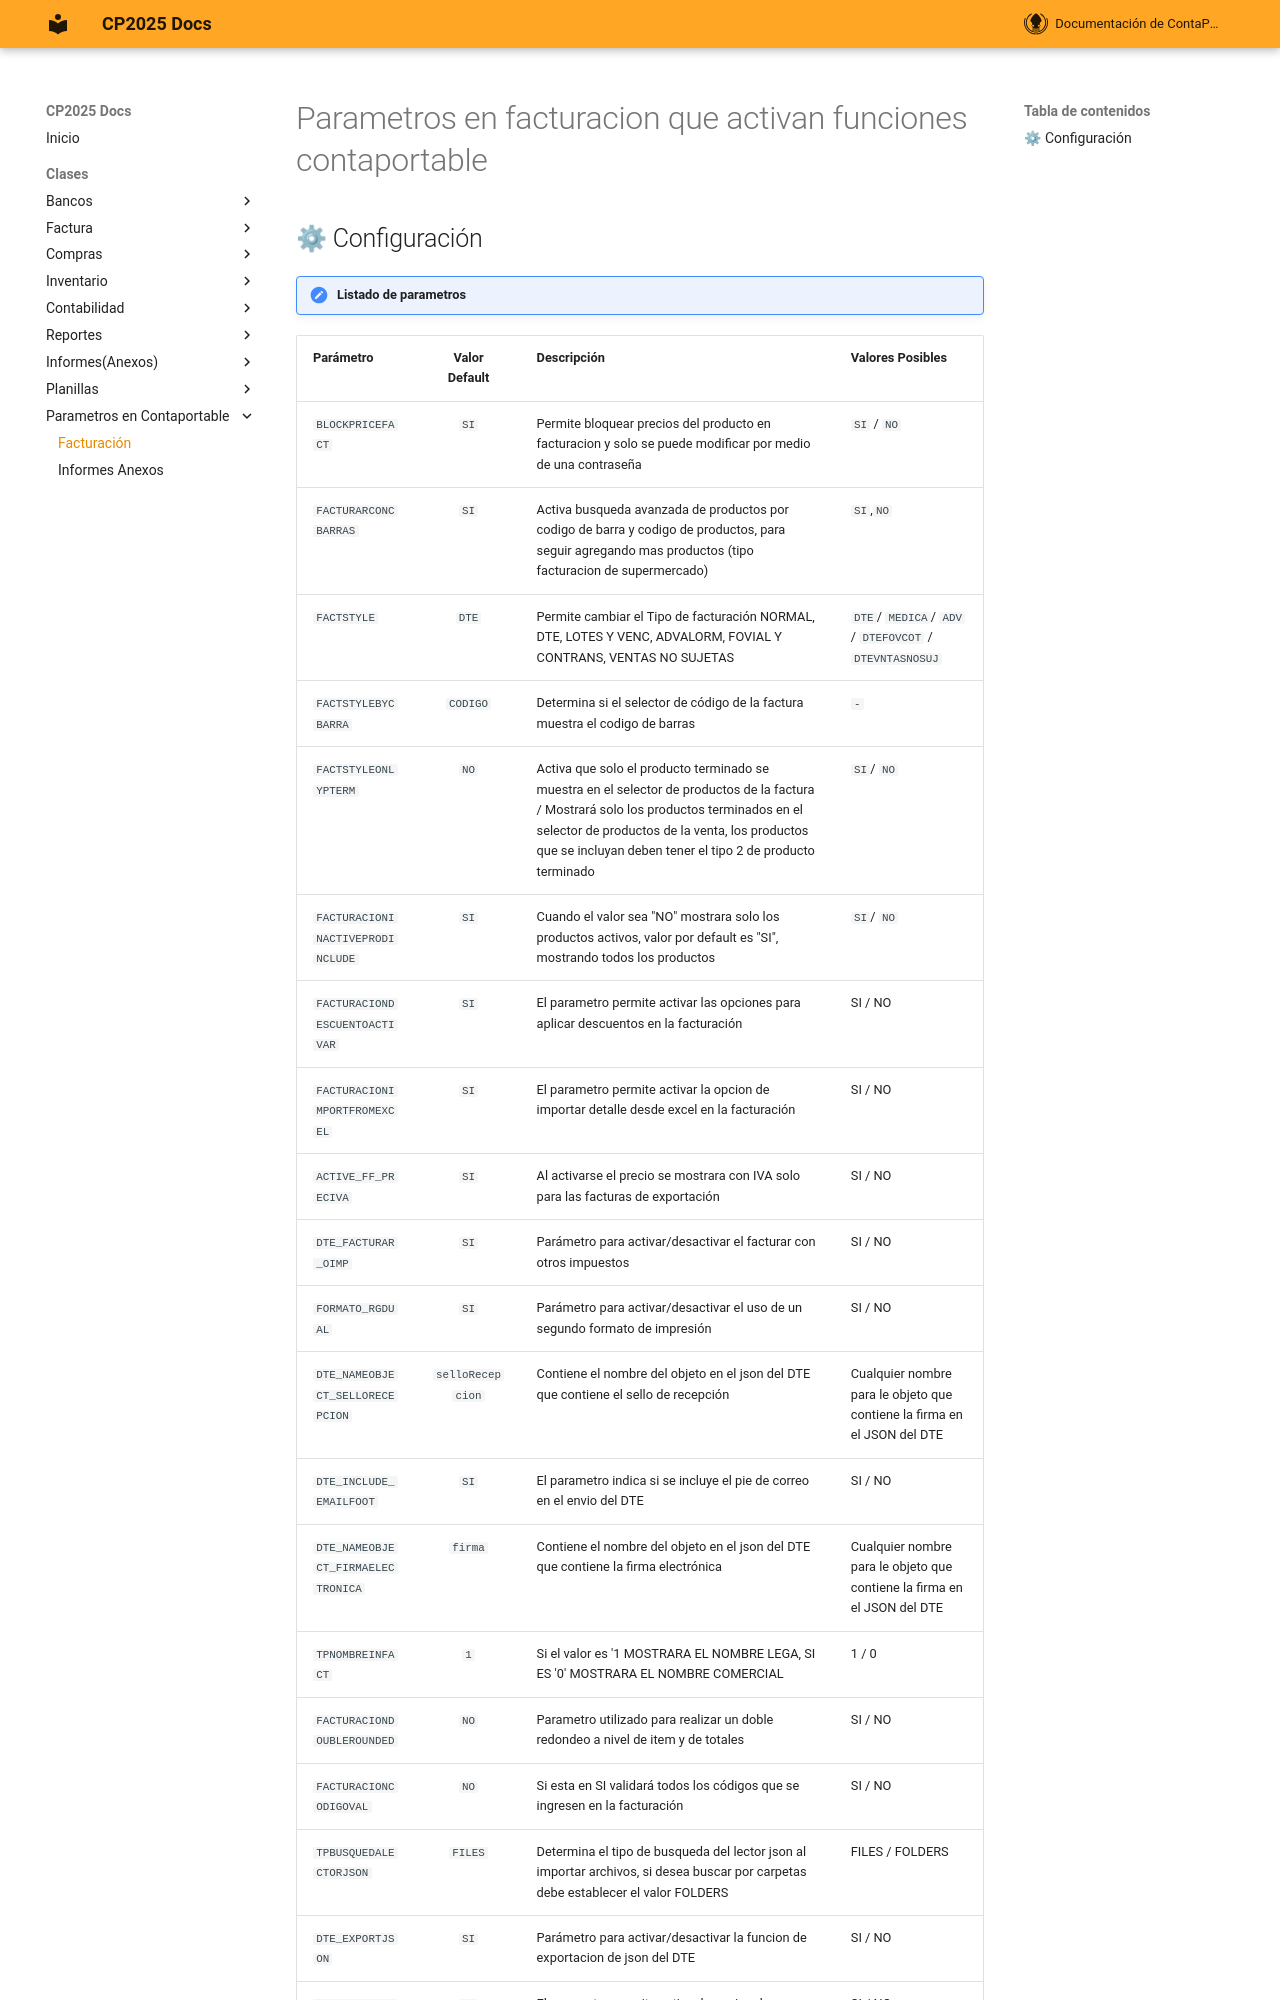

repository: ContaportableDesarrollo03/CPDOCS · page: Parametros/Modulos/Facturación/ParametrosEnFacturacion/index.html · generator: mkdocs

<!---
description: Parametros en facturacion para activar funciones
---
-->
# Parametros en facturacion que activan funciones contaportable

## ⚙ Configuración

!!! note "Listado de parametros"

| Parámetro | Valor Default | Descripción | Valores Posibles |
| :--- | :---: | :--- | :--- |
| `BLOCKPRICEFACT` | `SI` | Permite bloquear precios del producto en facturacion y solo se puede modificar por medio de una contraseña | `SI` / `NO` |
| `FACTURARCONCBARRAS` | `SI` | Activa busqueda avanzada de productos por codigo de barra y codigo de productos, para seguir agregando mas productos (tipo facturacion de supermercado) | `SI`,`NO` |
| `FACTSTYLE` | `DTE` | Permite cambiar el Tipo de facturación NORMAL, DTE, LOTES Y VENC, ADVALORM, FOVIAL Y CONTRANS, VENTAS NO SUJETAS | `DTE`/ `MEDICA`/ `ADV` / `DTEFOVCOT` / `DTEVNTASNOSUJ` |
| `FACTSTYLEBYCBARRA` | `CODIGO` | Determina si el selector de código de la factura muestra el codigo de barras | `-` |
| `FACTSTYLEONLYPTERM` | `NO` | Activa que solo el producto terminado se muestra en el selector de productos de la factura / Mostrará solo los productos terminados en el selector de productos de la venta, los productos que se incluyan deben tener el tipo 2 de producto terminado | `SI`/ `NO` |
| `FACTURACIONINACTIVEPRODINCLUDE` | `SI` | Cuando el valor sea "NO" mostrara solo los productos activos, valor por default es "SI", mostrando todos los productos | `SI`/ `NO` |
| `FACTURACIONDESCUENTOACTIVAR` | `SI` | El parametro permite activar las opciones para aplicar descuentos en la facturación | SI / NO |
| `FACTURACIONIMPORTFROMEXCEL` | `SI` | El parametro permite activar la opcion de importar detalle desde excel en la facturación | SI / NO |
| `ACTIVE_FF_PRECIVA` | `SI` | Al activarse el precio se mostrara con IVA solo para las facturas de exportación | SI / NO |
| `DTE_FACTURAR_OIMP` | `SI` | Parámetro para activar/desactivar el facturar con otros impuestos | SI / NO |
| `FORMATO_RGDUAL` | `SI` | Parámetro para activar/desactivar el uso de un segundo formato de impresión | SI / NO |
| `DTE_NAMEOBJECT_SELLORECEPCION` | `selloRecepcion` | Contiene el nombre del objeto en el json del DTE que contiene el sello de recepción | Cualquier nombre para le objeto que contiene la firma en el JSON del DTE |
| `DTE_INCLUDE_EMAILFOOT` | `SI` | El parametro indica si se incluye el pie de correo en el envio del DTE | SI / NO |
| `DTE_NAMEOBJECT_FIRMAELECTRONICA` | `firma` | Contiene el nombre del objeto en el json del DTE que contiene la firma electrónica | Cualquier nombre para le objeto que contiene la firma en el JSON del DTE |
| `TPNOMBREINFACT` | `1` | Si el valor es '1 MOSTRARA EL NOMBRE LEGA, SI ES '0' MOSTRARA EL NOMBRE COMERCIAL | 1 / 0 |
| `FACTURACIONDOUBLEROUNDED` | `NO` | Parametro utilizado para realizar un doble redondeo a nivel de item y de totales | SI / NO |
| `FACTURACIONCODIGOVAL` | `NO` | Si esta en SI validará todos los códigos que se ingresen en la facturación | SI / NO |
| `TPBUSQUEDALECTORJSON` | `FILES` | Determina el tipo de busqueda del lector json al importar archivos, si desea buscar por carpetas debe establecer el valor FOLDERS | FILES / FOLDERS |
| `DT
